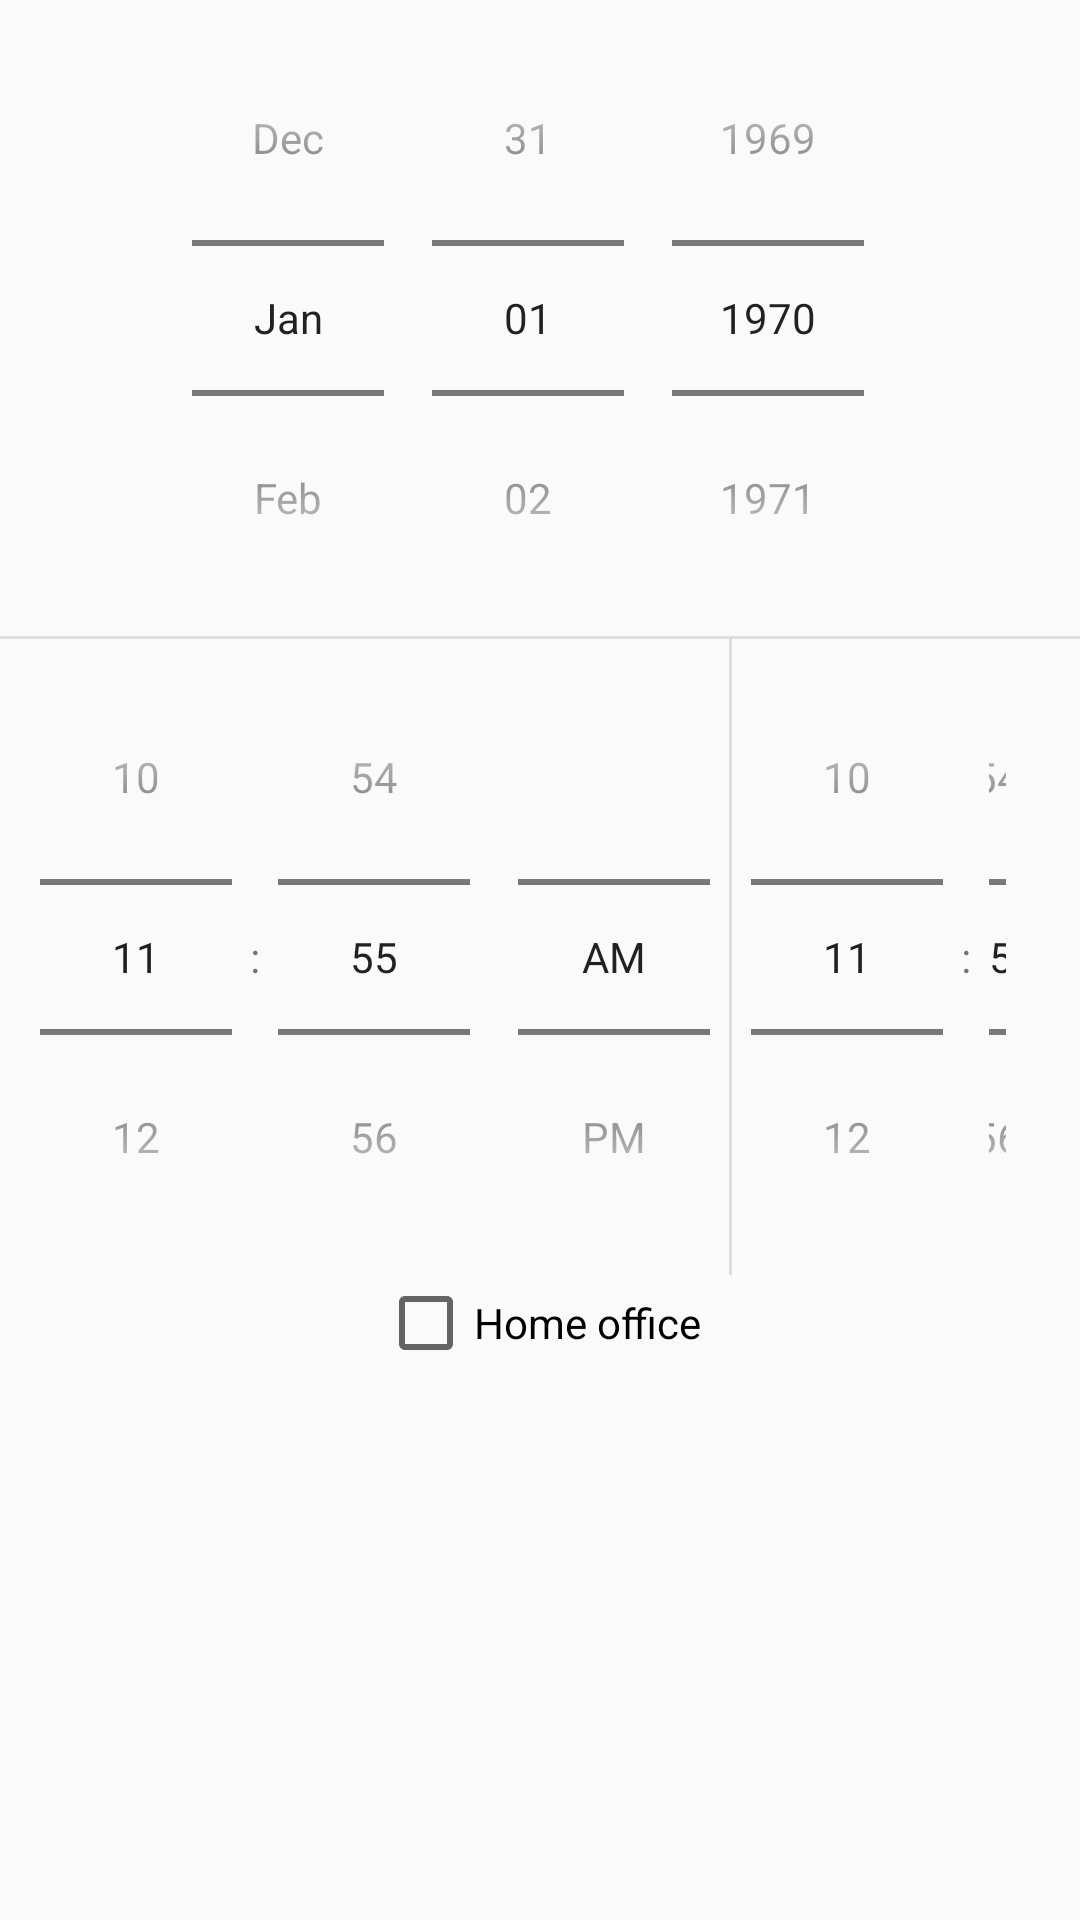

Write the Android layout XML for this screen, with the resource values it uses.
<!-- AndroidManifest.xml: application theme AppTheme -->
<!-- res/layout/fragment_edit_times.xml -->
<?xml version="1.0" encoding="utf-8"?>
<LinearLayout xmlns:android="http://schemas.android.com/apk/res/android"
    android:layout_width="wrap_content"
    android:layout_height="wrap_content"
    android:gravity="center_horizontal"
    android:orientation="vertical" >

    <DatePicker
        android:id="@+id/datePicker1"
        android:layout_width="wrap_content"
        android:layout_height="wrap_content"
        android:calendarViewShown="false"
        android:datePickerMode="spinner" />
		
	<View 
		android:layout_width="match_parent"
		android:layout_height="1dp"
		android:background="@color/seperator" />
		
    <LinearLayout
        android:layout_width="wrap_content"
        android:layout_height="wrap_content"
        android:layout_marginTop="0dp"
        android:gravity="center_vertical"
        android:orientation="horizontal" >

        <TimePicker
            android:id="@+id/timePickerStart"
            android:layout_width="wrap_content"
            android:layout_height="wrap_content"
            android:layout_marginLeft="-3dp"
            android:timePickerMode="spinner" />

		<View 
			android:layout_height="match_parent"
			android:layout_width="1dp"
            android:layout_marginLeft="-10dp"
			android:background="@color/seperator" />

        <TimePicker
            android:id="@+id/timePickerEnd"
            android:layout_width="wrap_content"
            android:layout_height="wrap_content"
            android:layout_marginLeft="-10dp"
            android:timePickerMode="spinner" />
    </LinearLayout>

	<CheckBox
		android:id="@+id/homeoffice_cb"
		android:layout_width="wrap_content"
		android:layout_height="wrap_content"
		android:text="@string/homeoffice_text" />

</LinearLayout>
<!-- resources referenced by this layout -->
<resources>
  <color name="seperator">#FFDDDDDD</color>
  <string name="homeoffice_text">Home office</string>
  <style name="AppTheme" parent="AppBaseTheme">
          
          
          <item name="colorAccent">@color/accent</item>
          
          <item name="colorPrimaryDark">@color/primary</item>
          
          <item name="android:windowTranslucentStatus">true</item>
      </style>
  <style name="AppBaseTheme" parent="Theme.AppCompat.Light.NoActionBar">
          
      </style>
  <color name="accent">#7F0000FF</color>
  <color name="primary">#FFFFFFFF</color>
</resources>
